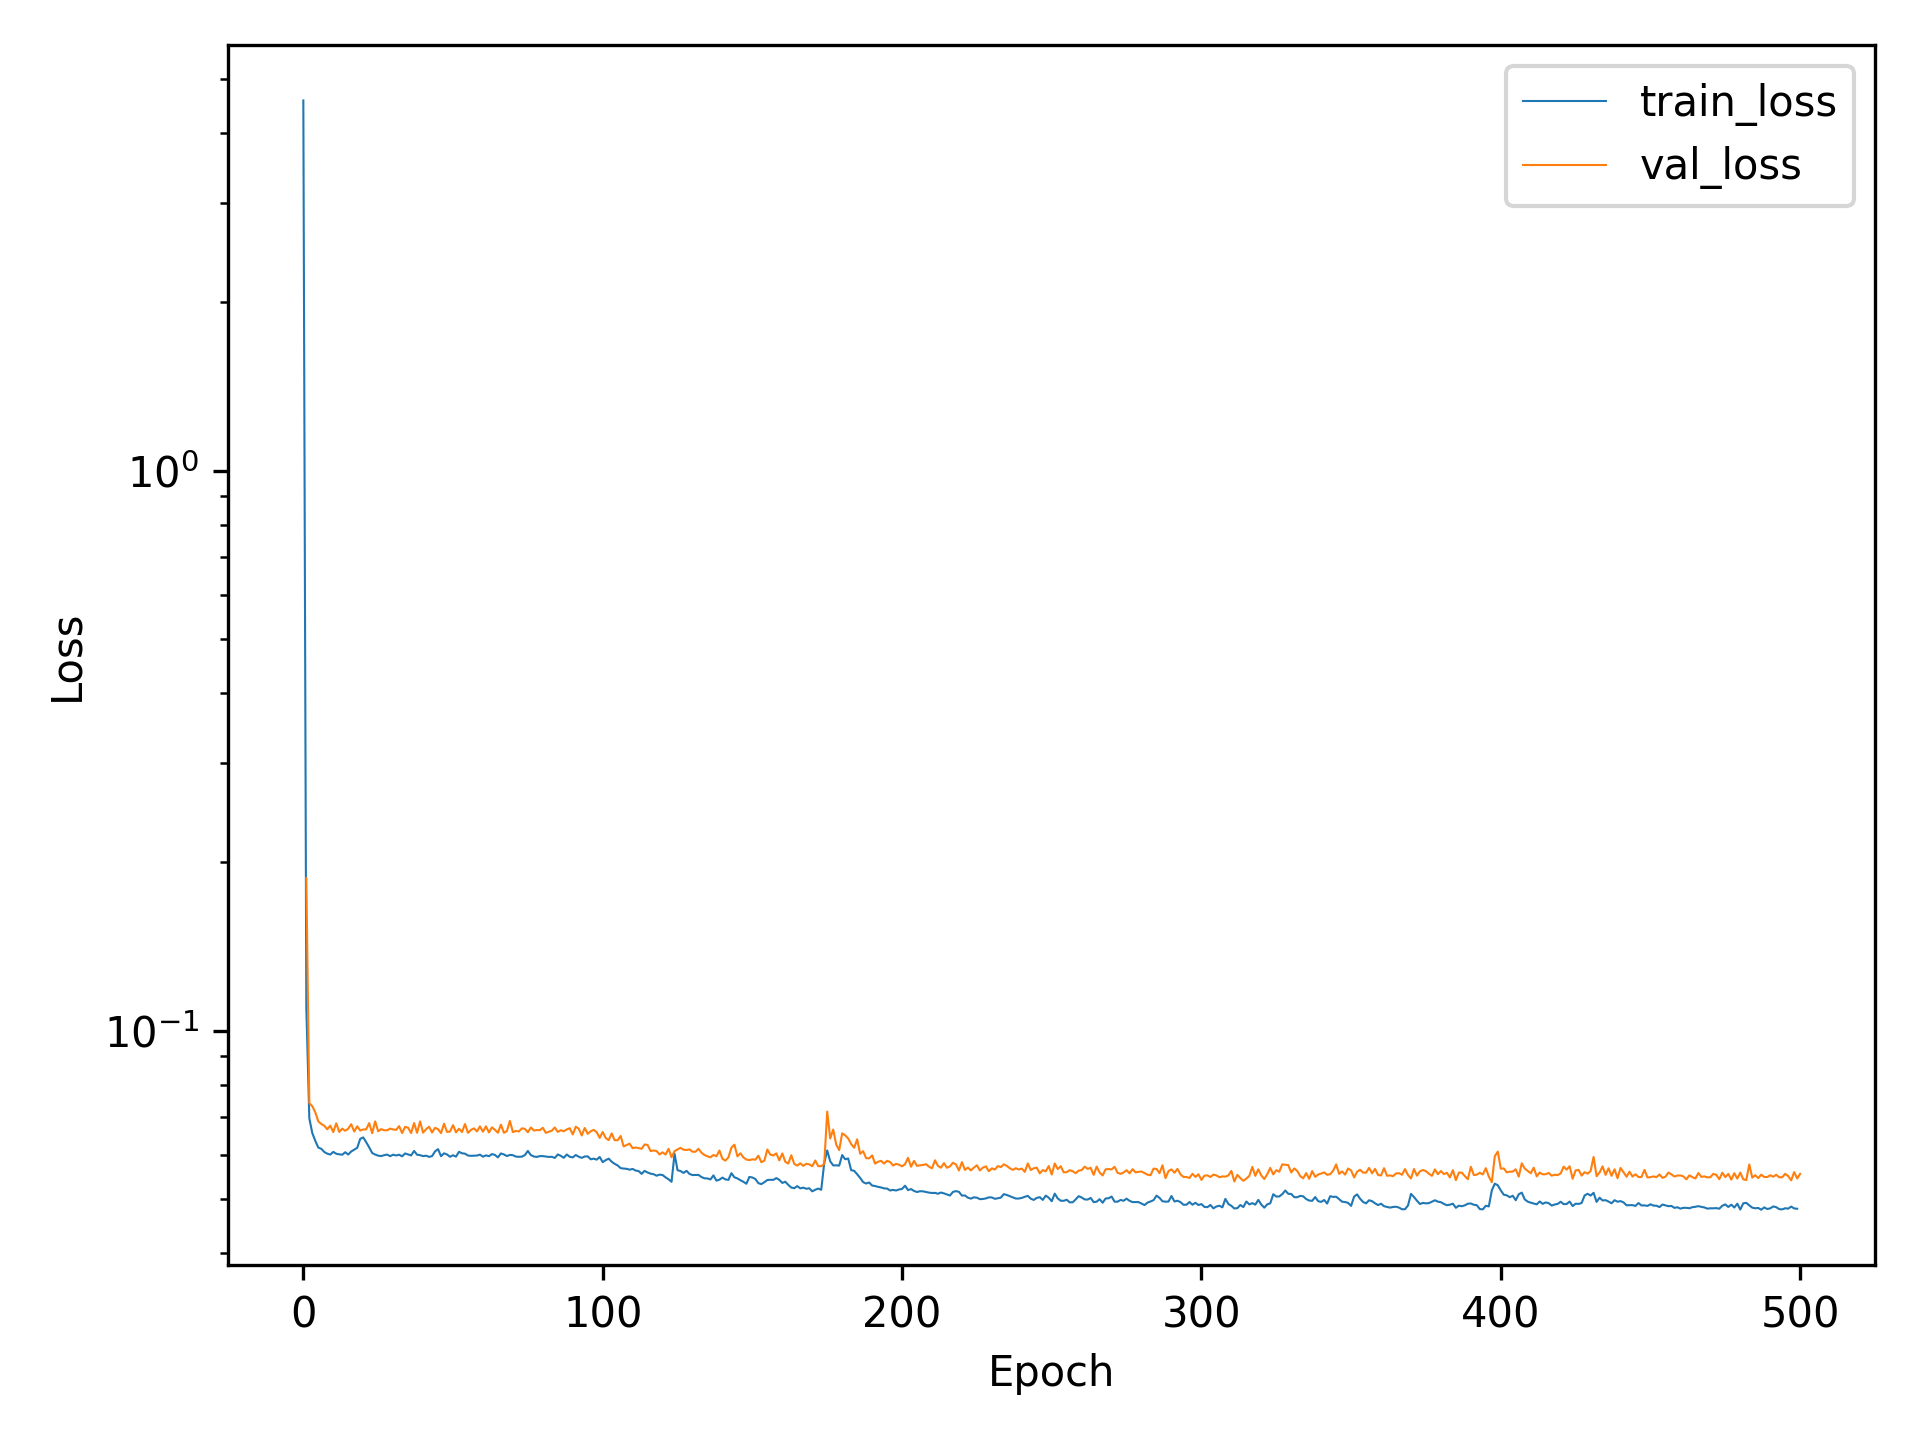

The file beside this chart, header and first rows:
, train_loss, val_loss
0, 4.58, 
1, 0.11, 0.1872
2, 0.06971, 0.07425
3, 0.0656, 0.07326
4, 0.06356, 0.07145
5, 0.06182, 0.06885
6, 0.0615, 0.06812
7, 0.06071, 0.06762
8, 0.06029, 0.06665
9, 0.06007, 0.06764
10, 0.06073, 0.06589
11, 0.06027, 0.06831
12, 0.06013, 0.06591
13, 0.06003, 0.06682
14, 0.06064, 0.06624
15, 0.06008, 0.06681
16, 0.06083, 0.06805
17, 0.06129, 0.06603
18, 0.06176, 0.06747
19, 0.06407, 0.06631
20, 0.06446, 0.06658
21, 0.0632, 0.06665
22, 0.06188, 0.06835
23, 0.06045, 0.06558
24, 0.06007, 0.06885
25, 0.0598, 0.06609
26, 0.05969, 0.0667
27, 0.05991, 0.06637
28, 0.06006, 0.06638
29, 0.05967, 0.06683
30, 0.06004, 0.0666
31, 0.05984, 0.06648
32, 0.06003, 0.06751
33, 0.05964, 0.06561
34, 0.06035, 0.06731
35, 0.0601, 0.06708
36, 0.05985, 0.06562
37, 0.06096, 0.06838
38, 0.06003, 0.06568
39, 0.05992, 0.06884
40, 0.05968, 0.06572
41, 0.05979, 0.06666
42, 0.0595, 0.06735
43, 0.05969, 0.06577
44, 0.06085, 0.06704
45, 0.06143, 0.06669
46, 0.05967, 0.0656
47, 0.06038, 0.0682
48, 0.06009, 0.06593
49, 0.05952, 0.06604
50, 0.0599, 0.06779
51, 0.05956, 0.06581
52, 0.06075, 0.0668
53, 0.06038, 0.06588
54, 0.06029, 0.06809
55, 0.05983, 0.06567
56, 0.05975, 0.0665
57, 0.05979, 0.06689
58, 0.05982, 0.06607
59, 0.06005, 0.06745
... 441 more rows
